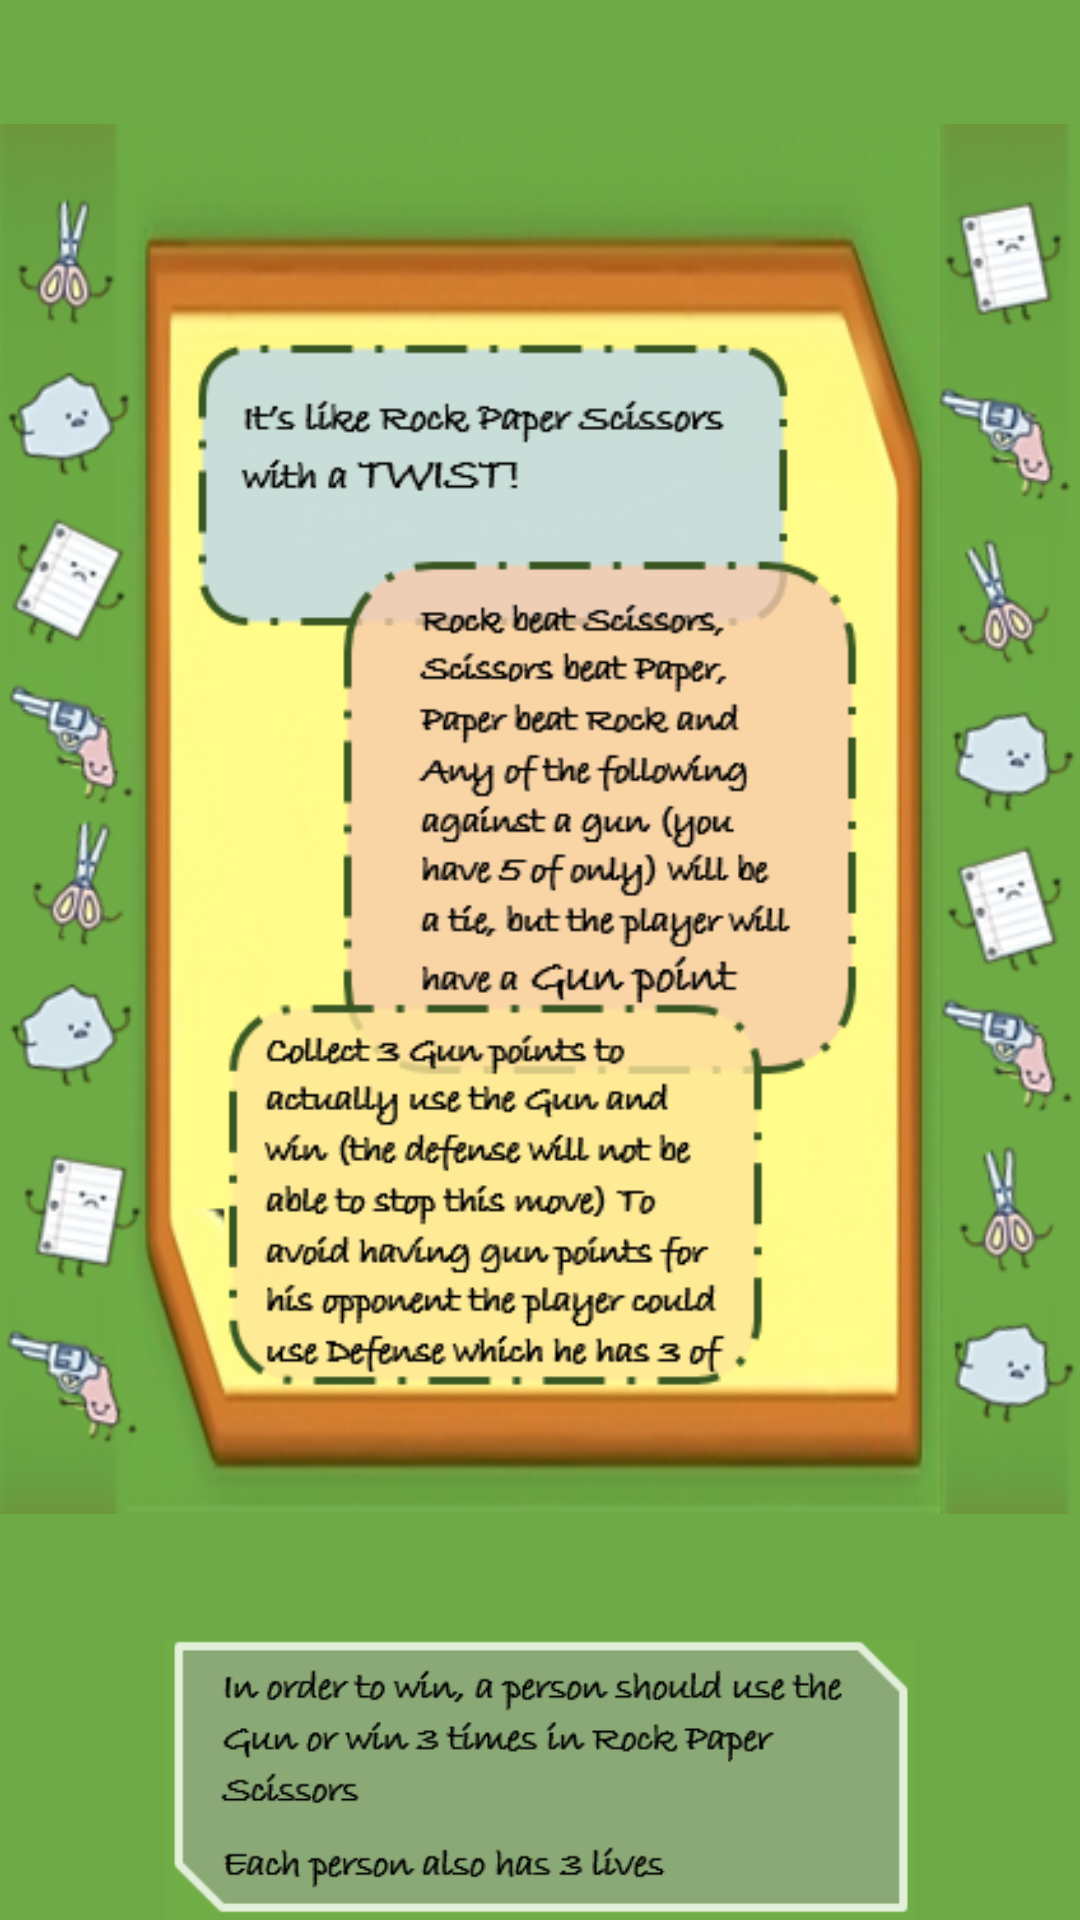

Produce the Android XML layout that renders to this screen, including the resource entries it uses.
<!-- AndroidManifest.xml: application theme Theme.RPCS -->
<!-- res/layout/activity_rules.xml -->
<?xml version="1.0" encoding="utf-8"?>
<LinearLayout
    xmlns:android="http://schemas.android.com/apk/res/android"
    xmlns:app="http://schemas.android.com/apk/res-auto"
    xmlns:tools="http://schemas.android.com/tools"
    android:id="@+id/main"
    android:orientation="vertical"
    android:layout_width="match_parent"
    android:layout_height="match_parent"
    android:background="#6EAA45"
    tools:context=".Rules">

    <ImageView
        android:layout_width="wrap_content"
        android:layout_height="wrap_content"
        android:src="@drawable/rule" />

    <ImageView
        android:layout_width="wrap_content"
        android:layout_height="wrap_content"
        android:src="@drawable/rule_"
        android:layout_gravity="center"/>

</LinearLayout>
<!-- resources referenced by this layout -->
<resources>
  <!-- drawable rule: png bitmap (drawable, 187366 bytes) -->
  <!-- drawable rule_: png bitmap (drawable, 8711 bytes) -->
  <style name="Theme.RPCS" parent="Base.Theme.RPCS" />
  <style name="Base.Theme.RPCS" parent="Theme.Material3.DayNight.NoActionBar">
          
          
      </style>
</resources>
